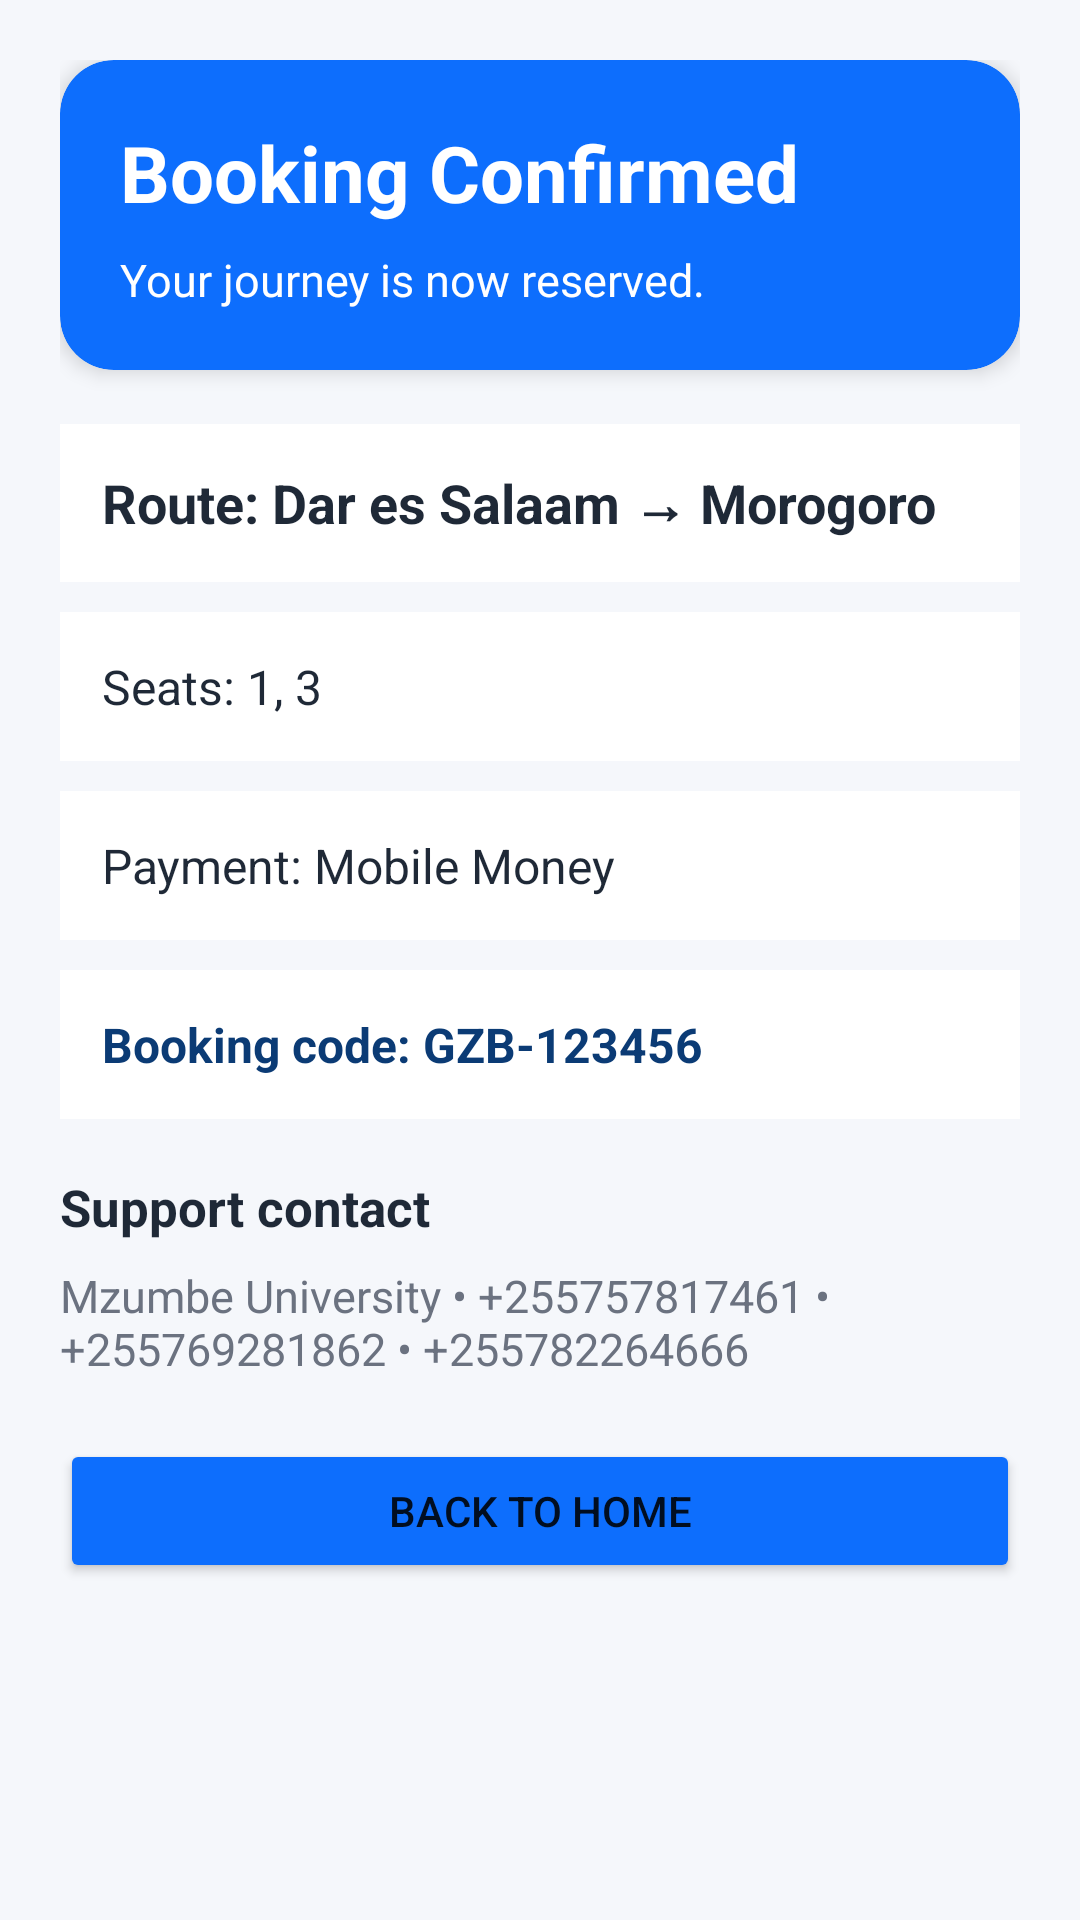

The Android layout XML behind this screen, and the referenced resources:
<!-- AndroidManifest.xml: fallback theme Theme.MaterialComponents.DayNight.NoActionBar -->
<!-- res/layout/activity_booking_confirmation.xml -->
<?xml version="1.0" encoding="utf-8"?>
<ScrollView xmlns:android="http://schemas.android.com/apk/res/android"
    xmlns:app="http://schemas.android.com/apk/res-auto"
    android:layout_width="match_parent"
    android:layout_height="match_parent"
    android:background="@color/bg_light"
    android:fillViewport="true">

    <LinearLayout
        android:layout_width="match_parent"
        android:layout_height="wrap_content"
        android:orientation="vertical"
        android:padding="20dp">

        <com.google.android.material.card.MaterialCardView
            android:layout_width="match_parent"
            android:layout_height="wrap_content"
            android:layout_marginBottom="18dp"
            app:cardBackgroundColor="@color/primary_blue"
            app:cardCornerRadius="18dp"
            app:cardElevation="4dp">

            <LinearLayout
                android:layout_width="match_parent"
                android:layout_height="wrap_content"
                android:orientation="vertical"
                android:padding="20dp">

                <TextView
                    android:layout_width="wrap_content"
                    android:layout_height="wrap_content"
                    android:text="Booking Confirmed"
                    android:textColor="@android:color/white"
                    android:textSize="26sp"
                    android:textStyle="bold" />

                <TextView
                    android:layout_width="wrap_content"
                    android:layout_height="wrap_content"
                    android:layout_marginTop="8dp"
                    android:text="Your journey is now reserved."
                    android:textColor="@android:color/white"
                    android:textSize="15sp" />
            </LinearLayout>
        </com.google.android.material.card.MaterialCardView>

        <TextView
            android:id="@+id/confirmationRouteText"
            android:layout_width="match_parent"
            android:layout_height="wrap_content"
            android:background="@android:color/white"
            android:padding="14dp"
            android:text="Route: Dar es Salaam → Morogoro"
            android:textColor="@color/text_primary"
            android:textSize="18sp"
            android:textStyle="bold" />

        <TextView
            android:id="@+id/confirmationSeatsText"
            android:layout_width="match_parent"
            android:layout_height="wrap_content"
            android:layout_marginTop="10dp"
            android:background="@android:color/white"
            android:padding="14dp"
            android:text="Seats: 1, 3"
            android:textColor="@color/text_primary"
            android:textSize="16sp" />

        <TextView
            android:id="@+id/confirmationPaymentText"
            android:layout_width="match_parent"
            android:layout_height="wrap_content"
            android:layout_marginTop="10dp"
            android:background="@android:color/white"
            android:padding="14dp"
            android:text="Payment: Mobile Money"
            android:textColor="@color/text_primary"
            android:textSize="16sp" />

        <TextView
            android:id="@+id/confirmationCodeText"
            android:layout_width="match_parent"
            android:layout_height="wrap_content"
            android:layout_marginTop="10dp"
            android:background="@android:color/white"
            android:padding="14dp"
            android:text="Booking code: GZB-123456"
            android:textColor="@color/primary_dark"
            android:textSize="16sp"
            android:textStyle="bold" />

        <TextView
            android:layout_width="match_parent"
            android:layout_height="wrap_content"
            android:layout_marginTop="18dp"
            android:text="Support contact"
            android:textColor="@color/text_primary"
            android:textSize="17sp"
            android:textStyle="bold" />

        <TextView
            android:layout_width="match_parent"
            android:layout_height="wrap_content"
            android:layout_marginTop="8dp"
            android:text="Mzumbe University • +255757817461 • +255769281862 • +255782264666"
            android:textColor="@color/text_secondary"
            android:textSize="15sp" />

        <Button
            android:id="@+id/backToHomeButton"
            android:layout_width="match_parent"
            android:layout_height="wrap_content"
            android:layout_marginTop="20dp"
            android:backgroundTint="@color/primary_blue"
            android:text="Back to Home" />
    </LinearLayout>
</ScrollView>
<!-- resources referenced by this layout -->
<resources>
  <color name="bg_light">#F5F7FB</color>
  <color name="primary_blue">#0D6EFD</color>
  <color name="primary_dark">#0B3B75</color>
  <color name="text_primary">#1F2937</color>
  <color name="text_secondary">#6B7280</color>
</resources>
